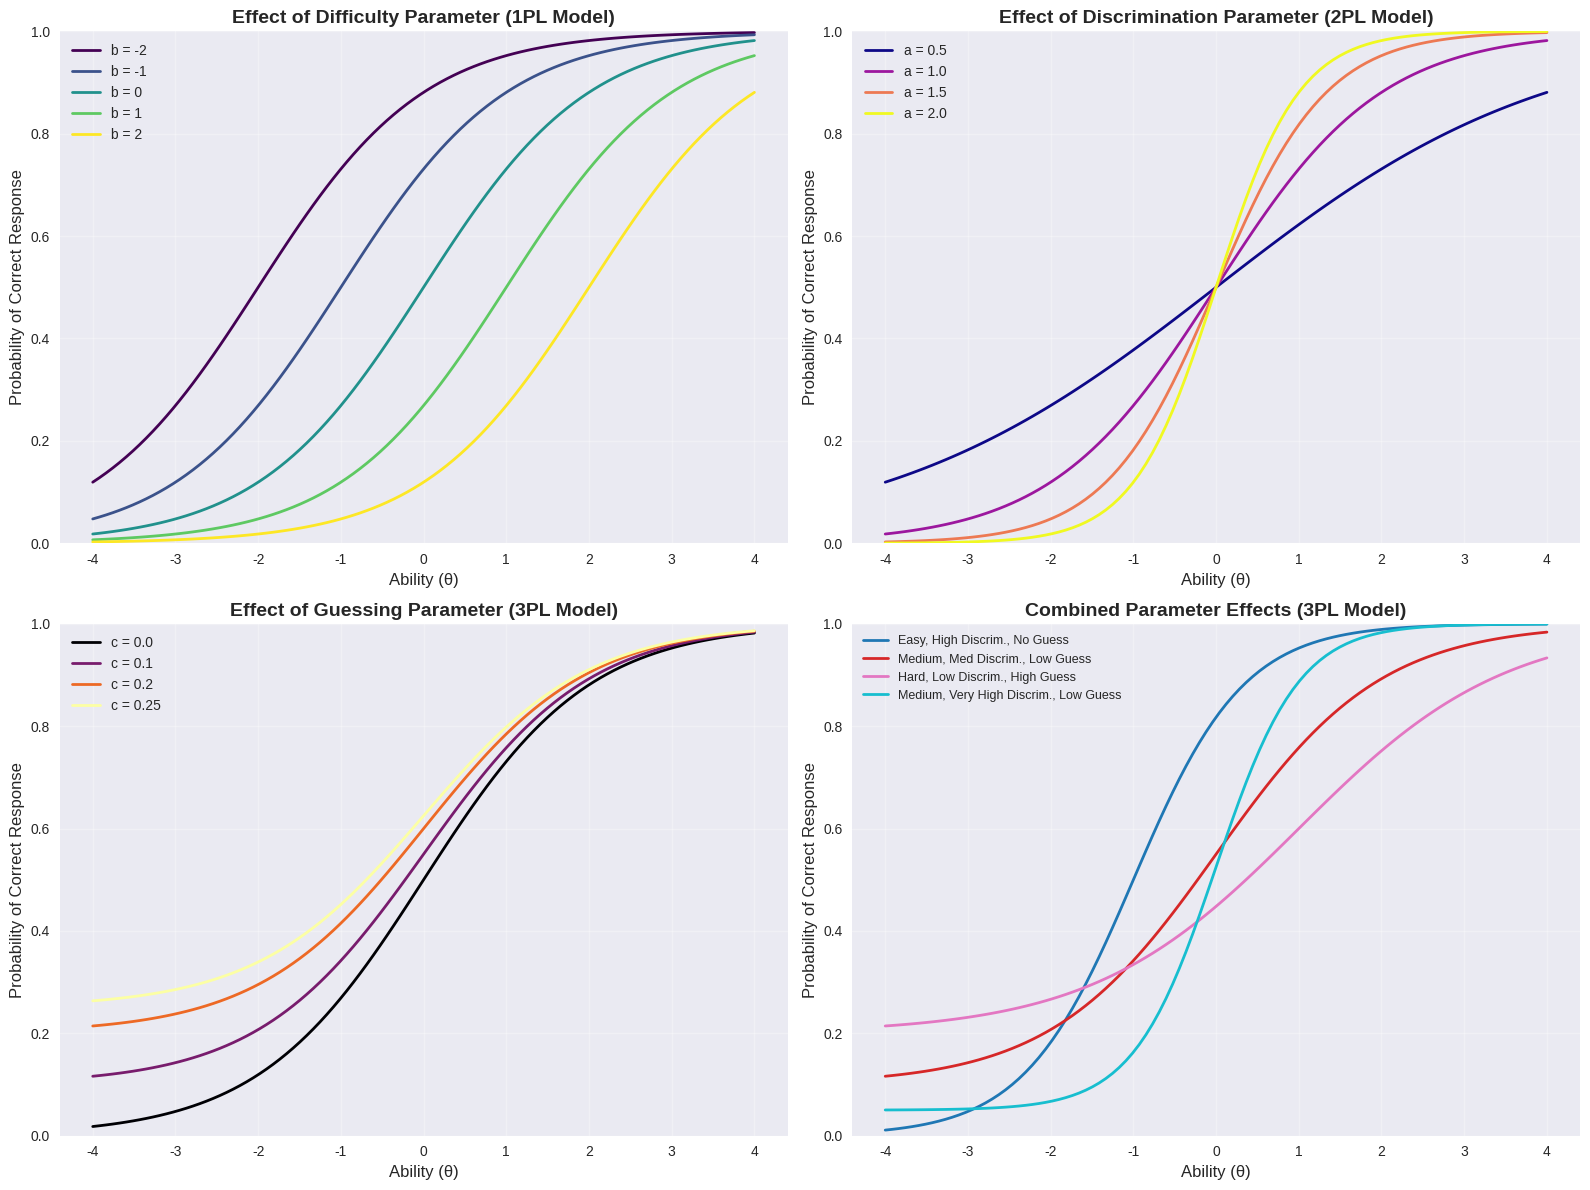
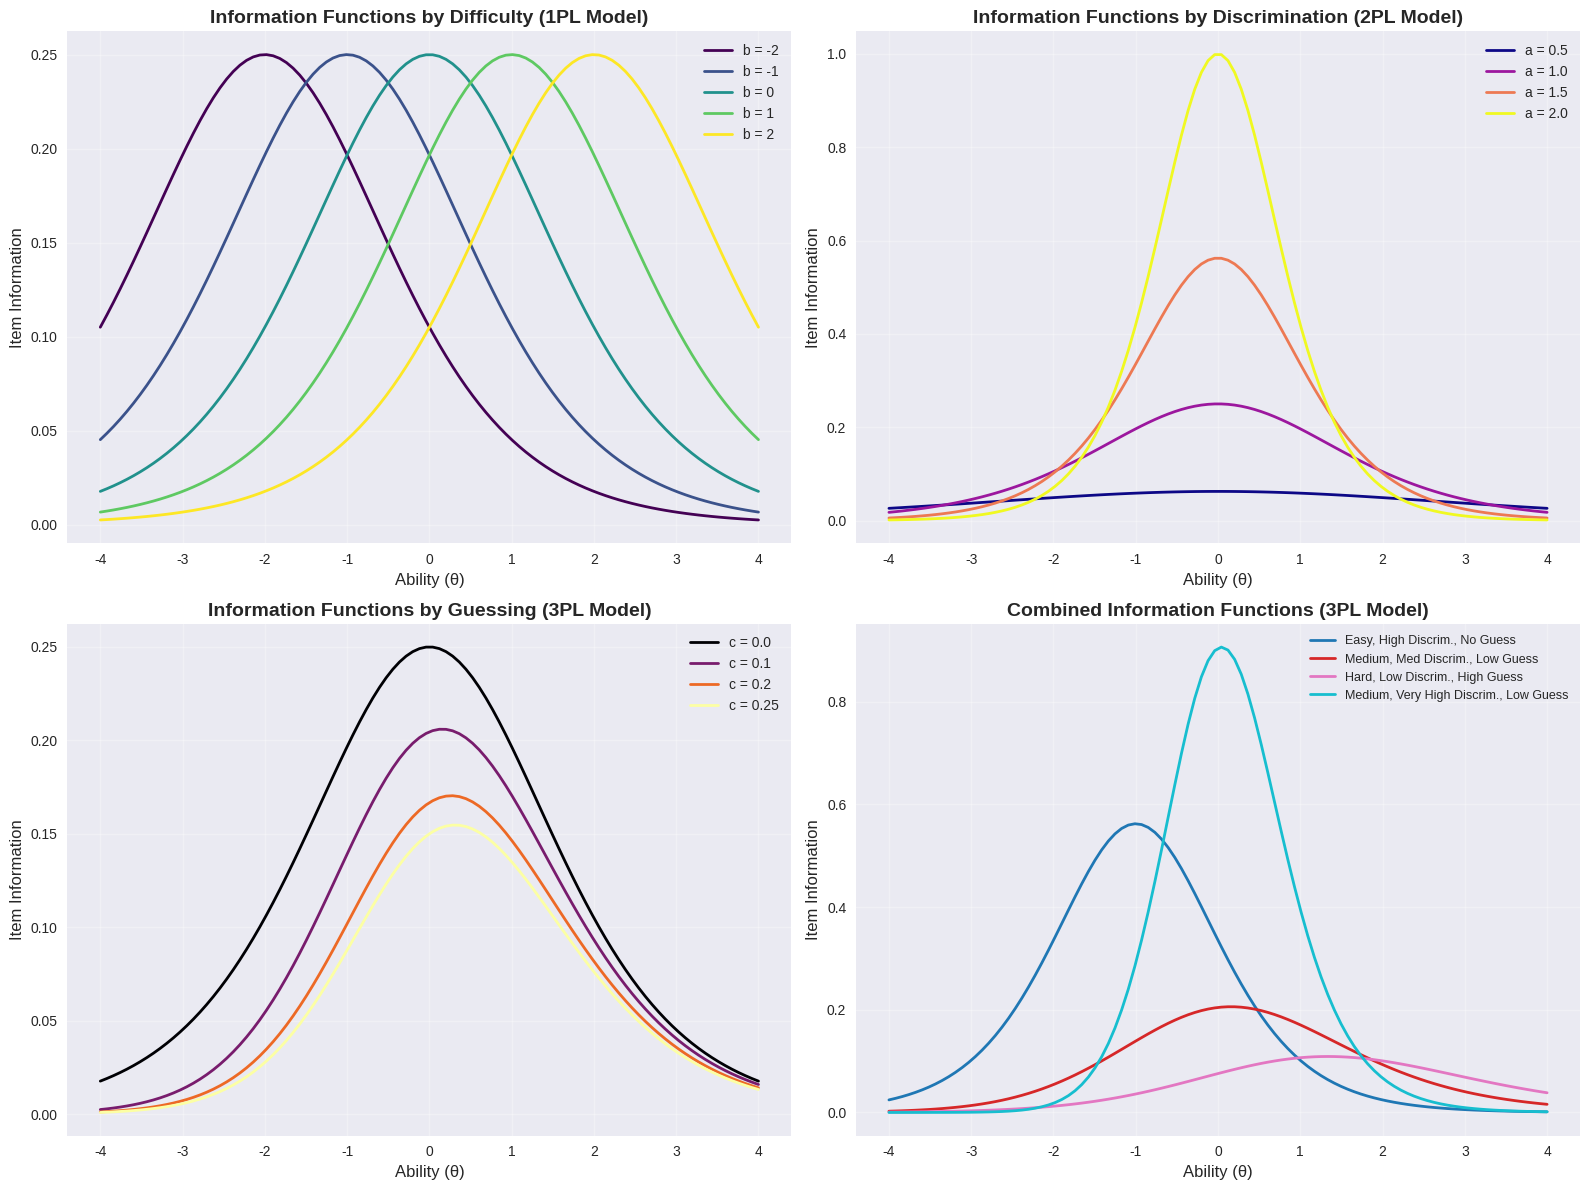
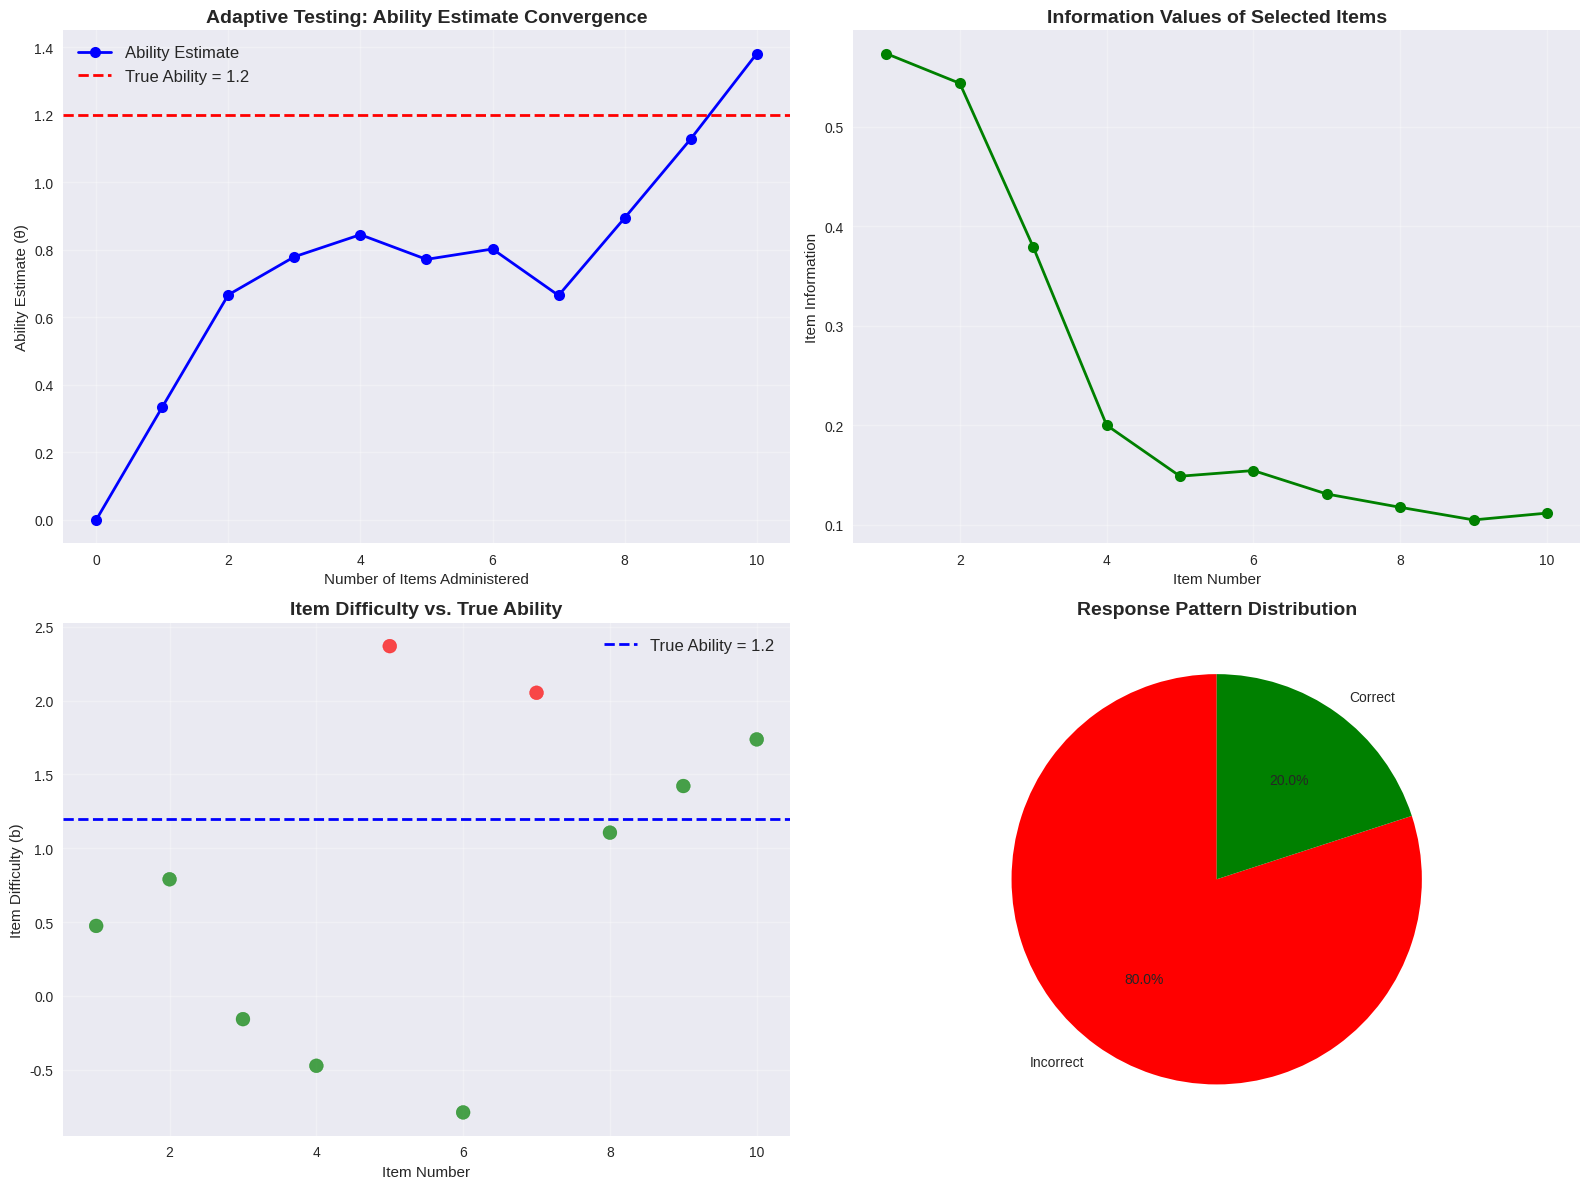
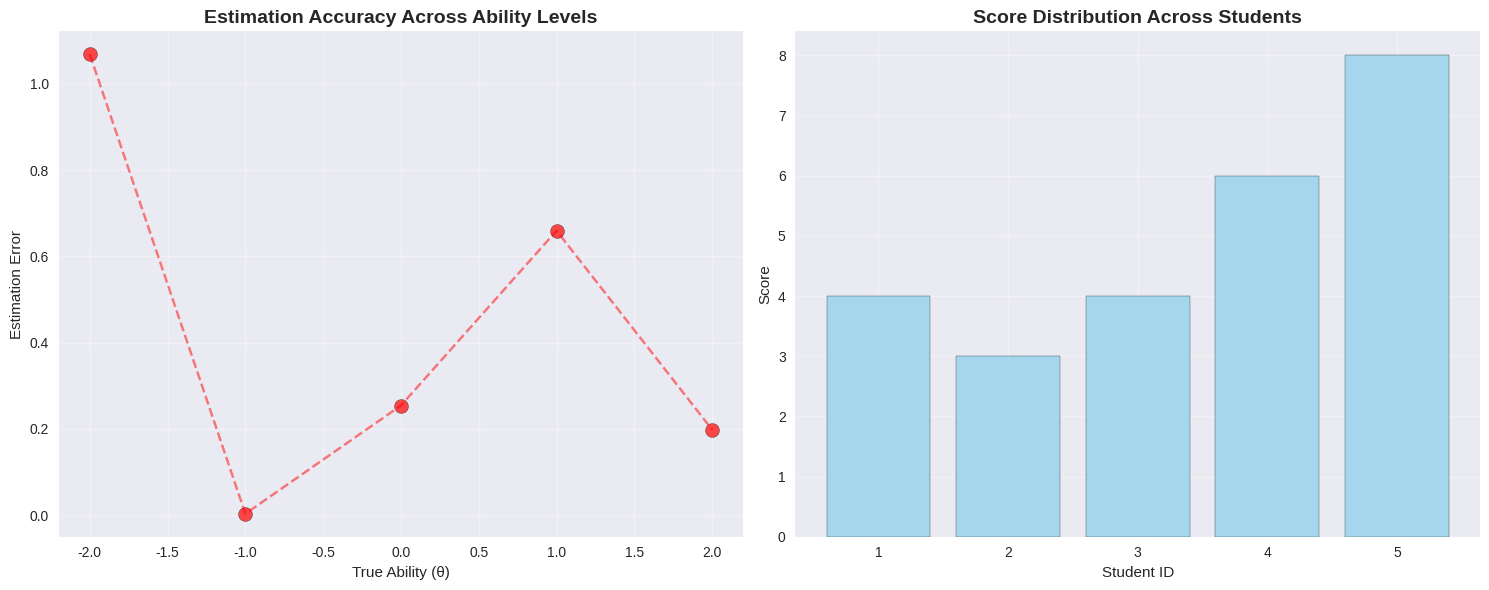

Reproduce these figures in Python, in order. (Note: this script raises an exception after producing the figures.)
import numpy as np
import matplotlib.pyplot as plt
import pandas as pd
import seaborn as sns
from scipy import stats
import os

# Set style for better plots
plt.style.use('seaborn-v0_8')
sns.set_palette("husl")

# Set random seed for reproducibility
np.random.seed(42)

print("Libraries imported successfully!")
print(f"NumPy version: {np.__version__}")
print(f"Pandas version: {pd.__version__}")
print(f"Matplotlib version: {plt.matplotlib.__version__}")


def irt_probability(theta, b, a=1.0, c=0.0):
    """
    Calculate the probability of a correct response using IRT models.

    Parameters:
    -----------
    theta : float or array
        Ability parameter(s)
    b : float
        Item difficulty parameter
    a : float, optional
        Item discrimination parameter (default=1.0 for 1PL model)
    c : float, optional
        Item guessing parameter (default=0.0 for 1PL/2PL models)

    Returns:
    --------
    p : float or array
        Probability of correct response
    """
    # 3PL model: P(correct) = c + (1-c) / (1 + exp(-a(theta-b)))
    return c + (1 - c) / (1 + np.exp(-a * (theta - b)))

def item_information(theta, b, a=1.0, c=0.0):
    """
    Calculate the item information function.

    Parameters:
    -----------
    theta : float or array
        Ability parameter(s)
    b, a, c : float
        Item parameters

    Returns:
    --------
    info : float or array
        Item information at given ability level(s)
    """
    p = irt_probability(theta, b, a, c)
    q = 1 - p
    return (a**2) * ((p - c)**2) / ((1 - c)**2) * (q / p)

def simulate_response(theta, b, a=1.0, c=0.0):
    """
    Simulate a response to an item based on IRT probability.

    Returns:
    --------
    response : int
        1 for correct, 0 for incorrect
    """
    p = irt_probability(theta, b, a, c)
    return np.random.binomial(1, p)

print("Core IRT functions defined successfully!")


# Create comprehensive ICC visualizations
theta_range = np.linspace(-4, 4, 100)

# Create figure with subplots
fig, axes = plt.subplots(2, 2, figsize=(16, 12))

# 1. Effect of difficulty (b) parameter
ax = axes[0, 0]
difficulty_levels = [-2, -1, 0, 1, 2]
colors = plt.cm.viridis(np.linspace(0, 1, len(difficulty_levels)))

for i, b in enumerate(difficulty_levels):
    p = irt_probability(theta_range, b=b)
    ax.plot(theta_range, p, label=f'b = {b}', color=colors[i], linewidth=2)

ax.set_title('Effect of Difficulty Parameter (1PL Model)', fontsize=14, fontweight='bold')
ax.set_xlabel('Ability (θ)', fontsize=12)
ax.set_ylabel('Probability of Correct Response', fontsize=12)
ax.legend(fontsize=10)
ax.grid(True, alpha=0.3)
ax.set_ylim(0, 1)

# 2. Effect of discrimination (a) parameter
ax = axes[0, 1]
discrimination_levels = [0.5, 1.0, 1.5, 2.0]
colors = plt.cm.plasma(np.linspace(0, 1, len(discrimination_levels)))

for i, a in enumerate(discrimination_levels):
    p = irt_probability(theta_range, b=0, a=a)
    ax.plot(theta_range, p, label=f'a = {a}', color=colors[i], linewidth=2)

ax.set_title('Effect of Discrimination Parameter (2PL Model)', fontsize=14, fontweight='bold')
ax.set_xlabel('Ability (θ)', fontsize=12)
ax.set_ylabel('Probability of Correct Response', fontsize=12)
ax.legend(fontsize=10)
ax.grid(True, alpha=0.3)
ax.set_ylim(0, 1)

# 3. Effect of guessing (c) parameter
ax = axes[1, 0]
guessing_levels = [0.0, 0.1, 0.2, 0.25]
colors = plt.cm.inferno(np.linspace(0, 1, len(guessing_levels)))

for i, c in enumerate(guessing_levels):
    p = irt_probability(theta_range, b=0, a=1, c=c)
    ax.plot(theta_range, p, label=f'c = {c}', color=colors[i], linewidth=2)

ax.set_title('Effect of Guessing Parameter (3PL Model)', fontsize=14, fontweight='bold')
ax.set_xlabel('Ability (θ)', fontsize=12)
ax.set_ylabel('Probability of Correct Response', fontsize=12)
ax.legend(fontsize=10)
ax.grid(True, alpha=0.3)
ax.set_ylim(0, 1)

# 4. Combined effect - 3PL model with different parameter combinations
ax = axes[1, 1]
item_configs = [
    {'b': -1, 'a': 1.5, 'c': 0.0, 'label': 'Easy, High Discrim., No Guess'},
    {'b': 0, 'a': 1.0, 'c': 0.1, 'label': 'Medium, Med Discrim., Low Guess'},
    {'b': 1, 'a': 0.8, 'c': 0.2, 'label': 'Hard, Low Discrim., High Guess'},
    {'b': 0, 'a': 2.0, 'c': 0.05, 'label': 'Medium, Very High Discrim., Low Guess'}
]
colors = plt.cm.tab10(np.linspace(0, 1, len(item_configs)))

for i, config in enumerate(item_configs):
    p = irt_probability(theta_range, b=config['b'], a=config['a'], c=config['c'])
    ax.plot(theta_range, p, label=config['label'], color=colors[i], linewidth=2)

ax.set_title('Combined Parameter Effects (3PL Model)', fontsize=14, fontweight='bold')
ax.set_xlabel('Ability (θ)', fontsize=12)
ax.set_ylabel('Probability of Correct Response', fontsize=12)
ax.legend(fontsize=9)
ax.grid(True, alpha=0.3)
ax.set_ylim(0, 1)

plt.tight_layout()
plt.show()

print("Item Characteristic Curves generated successfully!")


# Create information function visualizations
fig, axes = plt.subplots(2, 2, figsize=(16, 12))

# 1. Information functions for different difficulties
ax = axes[0, 0]
difficulty_levels = [-2, -1, 0, 1, 2]
colors = plt.cm.viridis(np.linspace(0, 1, len(difficulty_levels)))

for i, b in enumerate(difficulty_levels):
    info = item_information(theta_range, b=b)
    ax.plot(theta_range, info, label=f'b = {b}', color=colors[i], linewidth=2)

ax.set_title('Information Functions by Difficulty (1PL Model)', fontsize=14, fontweight='bold')
ax.set_xlabel('Ability (θ)', fontsize=12)
ax.set_ylabel('Item Information', fontsize=12)
ax.legend(fontsize=10)
ax.grid(True, alpha=0.3)

# 2. Information functions for different discriminations
ax = axes[0, 1]
discrimination_levels = [0.5, 1.0, 1.5, 2.0]
colors = plt.cm.plasma(np.linspace(0, 1, len(discrimination_levels)))

for i, a in enumerate(discrimination_levels):
    info = item_information(theta_range, b=0, a=a)
    ax.plot(theta_range, info, label=f'a = {a}', color=colors[i], linewidth=2)

ax.set_title('Information Functions by Discrimination (2PL Model)', fontsize=14, fontweight='bold')
ax.set_xlabel('Ability (θ)', fontsize=12)
ax.set_ylabel('Item Information', fontsize=12)
ax.legend(fontsize=10)
ax.grid(True, alpha=0.3)

# 3. Information functions for different guessing parameters
ax = axes[1, 0]
guessing_levels = [0.0, 0.1, 0.2, 0.25]
colors = plt.cm.inferno(np.linspace(0, 1, len(guessing_levels)))

for i, c in enumerate(guessing_levels):
    info = item_information(theta_range, b=0, a=1, c=c)
    ax.plot(theta_range, info, label=f'c = {c}', color=colors[i], linewidth=2)

ax.set_title('Information Functions by Guessing (3PL Model)', fontsize=14, fontweight='bold')
ax.set_xlabel('Ability (θ)', fontsize=12)
ax.set_ylabel('Item Information', fontsize=12)
ax.legend(fontsize=10)
ax.grid(True, alpha=0.3)

# 4. Combined information functions
ax = axes[1, 1]
item_configs = [
    {'b': -1, 'a': 1.5, 'c': 0.0, 'label': 'Easy, High Discrim., No Guess'},
    {'b': 0, 'a': 1.0, 'c': 0.1, 'label': 'Medium, Med Discrim., Low Guess'},
    {'b': 1, 'a': 0.8, 'c': 0.2, 'label': 'Hard, Low Discrim., High Guess'},
    {'b': 0, 'a': 2.0, 'c': 0.05, 'label': 'Medium, Very High Discrim., Low Guess'}
]
colors = plt.cm.tab10(np.linspace(0, 1, len(item_configs)))

for i, config in enumerate(item_configs):
    info = item_information(theta_range, b=config['b'], a=config['a'], c=config['c'])
    ax.plot(theta_range, info, label=config['label'], color=colors[i], linewidth=2)

ax.set_title('Combined Information Functions (3PL Model)', fontsize=14, fontweight='bold')
ax.set_xlabel('Ability (θ)', fontsize=12)
ax.set_ylabel('Item Information', fontsize=12)
ax.legend(fontsize=9)
ax.grid(True, alpha=0.3)

plt.tight_layout()
plt.show()

print("Information functions generated successfully!")


def simulate_adaptive_test(true_ability=1.2, max_items=10, n_items_pool=20):
    """
    Simulate a simple adaptive test for a student.

    This demonstrates the basic principle of adaptive testing:
    1. Start with an initial ability estimate
    2. Select the most informative item
    3. Administer the item and get response
    4. Update ability estimate
    5. Repeat until stopping criterion is met
    """
    # Create a pool of items with known parameters
    item_pool = pd.DataFrame({
        'item_id': range(1, n_items_pool + 1),
        'b': np.linspace(-3, 3, n_items_pool),  # Difficulties from -3 to 3
        'a': np.random.uniform(0.7, 1.8, n_items_pool),  # Discriminations
        'c': np.random.uniform(0.0, 0.25, n_items_pool)   # Guessing parameters
    })

    # Initialize test
    current_estimate = 0.0  # Initial ability estimate (middle of scale)
    administered_items = []
    responses = []
    ability_estimates = [current_estimate]
    information_history = []

    # Run adaptive algorithm
    for i in range(max_items):
        # Find available items (not yet administered)
        available_items = item_pool[~item_pool['item_id'].isin(administered_items)].copy()

        # Calculate information for all available items at current ability estimate
        available_items['info'] = available_items.apply(
            lambda row: item_information(current_estimate, row['b'], row['a'], row['c']), 
            axis=1
        )

        # Select most informative item
        next_item = available_items.loc[available_items['info'].idxmax()]
        max_info = next_item['info']

        # Simulate response
        response = simulate_response(
            true_ability,
            next_item['b'],
            next_item['a'],
            next_item['c']
        )

        # Update administered items and responses
        administered_items.append(next_item['item_id'])
        responses.append(response)
        information_history.append(max_info)

        # Update ability estimate (simplified - in practice would use MLE or Bayesian methods)
        # This is a simplified estimate update using response pattern
        if response == 1:  # Correct
            current_estimate = current_estimate + (1 - irt_probability(
                current_estimate, next_item['b'], next_item['a'], next_item['c']
            )) * 0.5
        else:  # Incorrect
            current_estimate = current_estimate - irt_probability(
                current_estimate, next_item['b'], next_item['a'], next_item['c']
            ) * 0.5

        ability_estimates.append(current_estimate)

    # Create results DataFrame
    results = pd.DataFrame({
        'item_number': range(1, max_items + 1),
        'item_id': administered_items,
        'difficulty': [item_pool.loc[item_pool['item_id'] == item_id, 'b'].values[0] 
                      for item_id in administered_items],
        'discrimination': [item_pool.loc[item_pool['item_id'] == item_id, 'a'].values[0] 
                          for item_id in administered_items],
        'guessing': [item_pool.loc[item_pool['item_id'] == item_id, 'c'].values[0] 
                    for item_id in administered_items],
        'response': responses,
        'information': information_history
    })

    return results, ability_estimates, true_ability

print("Adaptive testing function defined successfully!")


# Run adaptive test simulation
print("Running adaptive test simulation...")
results, ability_estimates, true_ability = simulate_adaptive_test(
    true_ability=1.2, max_items=10, n_items_pool=20
)

print("Adaptive Test Results:")
print("=" * 50)
print(results)

print(f"\nTrue ability: {true_ability:.2f}")
print(f"Final estimate: {ability_estimates[-1]:.2f}")
print(f"Estimation error: {abs(true_ability - ability_estimates[-1]):.2f}")
print(f"Total score: {sum(results['response'])}/{len(results)}")


# Create comprehensive adaptive testing visualizations
fig, axes = plt.subplots(2, 2, figsize=(16, 12))

# 1. Ability estimate convergence
ax = axes[0, 0]
item_numbers = range(len(ability_estimates))
ax.plot(item_numbers, ability_estimates, 'bo-', linewidth=2, markersize=8, label='Ability Estimate')
ax.axhline(y=true_ability, color='r', linestyle='--', linewidth=2, label=f'True Ability = {true_ability}')
ax.set_xlabel('Number of Items Administered')
ax.set_ylabel('Ability Estimate (θ)')
ax.set_title('Adaptive Testing: Ability Estimate Convergence', fontsize=14, fontweight='bold')
ax.legend(fontsize=12)
ax.grid(True, alpha=0.3)

# 2. Information values over time
ax = axes[0, 1]
ax.plot(results['item_number'], results['information'], 'go-', linewidth=2, markersize=8)
ax.set_xlabel('Item Number')
ax.set_ylabel('Item Information')
ax.set_title('Information Values of Selected Items', fontsize=14, fontweight='bold')
ax.grid(True, alpha=0.3)

# 3. Item difficulty progression
ax = axes[1, 0]
colors = ['green' if r == 1 else 'red' for r in results['response']]
ax.scatter(results['item_number'], results['difficulty'], c=colors, s=100, alpha=0.7)
ax.axhline(y=true_ability, color='blue', linestyle='--', linewidth=2, label=f'True Ability = {true_ability}')
ax.set_xlabel('Item Number')
ax.set_ylabel('Item Difficulty (b)')
ax.set_title('Item Difficulty vs. True Ability', fontsize=14, fontweight='bold')
ax.legend(fontsize=12)
ax.grid(True, alpha=0.3)

# 4. Response pattern
ax = axes[1, 1]
response_counts = results['response'].value_counts()
labels = ['Incorrect', 'Correct']
colors = ['red', 'green']
ax.pie(response_counts.values, labels=labels, colors=colors, autopct='%1.1f%%', startangle=90)
ax.set_title('Response Pattern Distribution', fontsize=14, fontweight='bold')

plt.tight_layout()
plt.show()

print("Adaptive testing visualizations completed!")


# Simulate adaptive tests for multiple students
student_abilities = [-2, -1, 0, 1, 2]  # Different ability levels
all_results = []

print("Simulating adaptive tests for multiple students...")
print("=" * 60)

for i, true_ability in enumerate(student_abilities):
    print(f"\nStudent {i+1} - True Ability: {true_ability}")
    results, ability_estimates, _ = simulate_adaptive_test(
        true_ability=true_ability, max_items=8, n_items_pool=20
    )
    
    final_estimate = ability_estimates[-1]
    estimation_error = abs(true_ability - final_estimate)
    score = sum(results['response'])
    
    print(f"  Final estimate: {final_estimate:.2f}")
    print(f"  Estimation error: {estimation_error:.2f}")
    print(f"  Score: {score}/{len(results)}")
    
    # Store results for analysis
    all_results.append({
        'student_id': i+1,
        'true_ability': true_ability,
        'final_estimate': final_estimate,
        'estimation_error': estimation_error,
        'score': score,
        'total_items': len(results)
    })

# Create summary DataFrame
summary_df = pd.DataFrame(all_results)
print("\n" + "=" * 60)
print("SUMMARY OF ALL STUDENTS")
print("=" * 60)
print(summary_df)

print(f"\nOverall Performance:")
print(f"- Average estimation error: {summary_df['estimation_error'].mean():.3f}")
print(f"- Standard deviation of errors: {summary_df['estimation_error'].std():.3f}")
print(f"- Average score: {summary_df['score'].mean():.1f}/{summary_df['total_items'].iloc[0]}")


# Create final summary visualization
fig, axes = plt.subplots(1, 2, figsize=(15, 6))

# 1. Estimation accuracy across ability levels
ax = axes[0]
ax.scatter(summary_df['true_ability'], summary_df['estimation_error'], 
          s=100, c='red', alpha=0.7, edgecolors='black')
ax.plot(summary_df['true_ability'], summary_df['estimation_error'], 
        'r--', alpha=0.5)
ax.set_xlabel('True Ability (θ)')
ax.set_ylabel('Estimation Error')
ax.set_title('Estimation Accuracy Across Ability Levels', fontsize=14, fontweight='bold')
ax.grid(True, alpha=0.3)

# 2. Score distribution
ax = axes[1]
ax.bar(summary_df['student_id'], summary_df['score'], 
       color='skyblue', alpha=0.7, edgecolor='black')
ax.set_xlabel('Student ID')
ax.set_ylabel('Score')
ax.set_title('Score Distribution Across Students', fontsize=14, fontweight='bold')
ax.set_xticks(summary_df['student_id'])
ax.grid(True, alpha=0.3)

plt.tight_layout()
plt.show()

# Save results to files
results_dir = "../data"
os.makedirs(results_dir, exist_ok=True)

# Save summary results
summary_df.to_csv(os.path.join(results_dir, "adaptive_testing_summary.csv"), index=False)
print(f"\nResults saved to: {results_dir}/adaptive_testing_summary.csv")

print("\nSimulation analysis completed successfully!")
